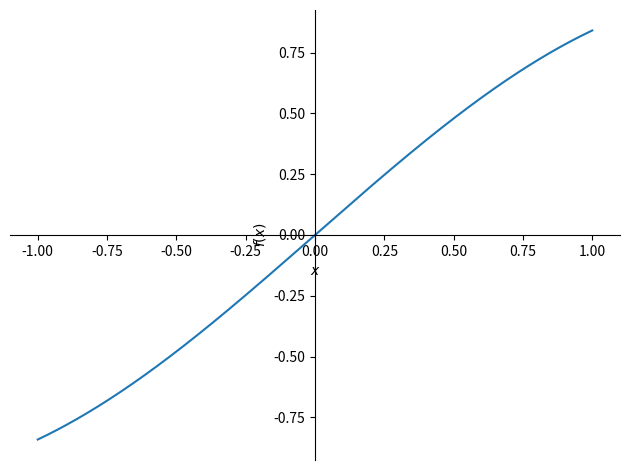
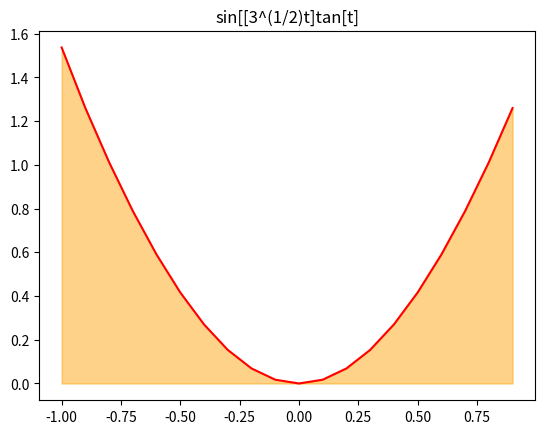

These figures' Python source, in order:
# -*- coding: utf-8 -*-
"""integrales.ipynb

Automatically generated by Colab.

Original file is located at
    https://colab.research.google.com/drive/1sE_CNF3WXTWnGP9AzHeCiBBvqSoFeeEe
"""

from sympy import symbols, diff, ln, exp
x = symbols('x')
#pk =
diff(ln(4**((7*x**2))/(5*exp(3*x**5))), x)
#pk.subs(x, 1.1).evalf()
#print(pk)

from sympy import symbols, integrate, sin, exp
x = symbols('x')
integrate(sin(x), x)

from sympy import symbols, integrate, sin, exp
from sympy.plotting import plot
x = symbols('x')
integrate(sin(x), x,(x, -1,1))
plot(sin(x), (x,-1,1))

from sympy import symbols, integrate, sqrt
from sympy.plotting import plot
x = symbols('x')
integrate((1-x)/sqrt(2-x), x) #,(x, -1,1))
#plot((1-x)/sqrt(2-x), (x,-1,1))

import numpy as np
import matplotlib.pyplot as pl

paso = 0.1
p = np.arange(-1,1,paso)

ft = np.sin(np.sqrt(3)*p)*np.tan(p)

pl.plot(p,ft, 'r')
pl.fill_between(p,ft,color=(1,.616,0,.459))
pl.title("sin[[3^(1/2)t]tan[t]")
pl.show()

AreaFt = np.sum(paso*ft)

print("El área bajo la curva es:", AreaFt)
